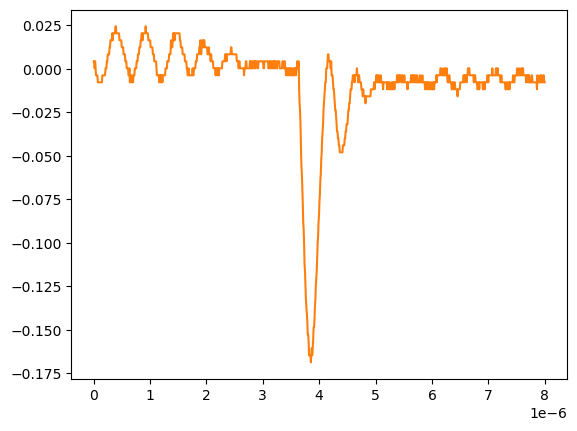

The file beside this chart, header and first rows:
# KEYSIGHT TECHNOLOGIES, MSO-X 3024T, MY58262555, 07.30.2019051434
# time, 1
# 2024-09-12 15:47:43.386828
0.000000000000000000e+00, 4.281410000000000250e-03
8.008008008008007187e-09, 4.281410000000000250e-03
1.601601601601601437e-08, 2.613070000000000106e-04
2.402402402402402322e-08, 4.281410000000000250e-03
3.203203203203202875e-08, 2.613070000000000106e-04
4.004004004004003428e-08, -3.758800000000000075e-03
4.804804804804804643e-08, -3.758800000000000075e-03
5.605605605605605196e-08, -3.758800000000000075e-03
6.406406406406405750e-08, -3.758800000000000075e-03
7.207207207207206965e-08, -7.778900000000000051e-03
8.008008008008006856e-08, -7.778900000000000051e-03
8.808808808808808071e-08, -7.778900000000000051e-03
9.609609609609609286e-08, -7.778900000000000051e-03
1.041041041041040918e-07, -7.778900000000000051e-03
1.121121121121121039e-07, -7.778900000000000051e-03
1.201201201201201028e-07, -7.778900000000000051e-03
1.281281281281281150e-07, -7.778900000000000051e-03
1.361361361361361271e-07, -7.778900000000000051e-03
1.441441441441441393e-07, -7.778900000000000051e-03
1.521521521521521250e-07, -3.758800000000000075e-03
1.601601601601601371e-07, -3.758800000000000075e-03
1.681681681681681493e-07, -3.758800000000000075e-03
1.761761761761761614e-07, -3.758800000000000075e-03
1.841841841841841736e-07, -3.758800000000000075e-03
1.921921921921921857e-07, -3.758800000000000075e-03
2.002002002002001714e-07, -3.758800000000000075e-03
2.082082082082081836e-07, 2.613070000000000106e-04
2.162162162162161957e-07, 2.613070000000000106e-04
2.242242242242242079e-07, 2.613070000000000106e-04
2.322322322322322200e-07, 4.281410000000000250e-03
2.402402402402402057e-07, 4.281410000000000250e-03
2.482482482482482178e-07, 8.301499999999999851e-03
2.562562562562562300e-07, 8.301499999999999851e-03
2.642642642642642421e-07, 8.301499999999999851e-03
2.722722722722722543e-07, 8.301499999999999851e-03
2.802802802802802664e-07, 1.232160000000000026e-02
2.882882882882882786e-07, 1.232160000000000026e-02
2.962962962962962907e-07, 1.634170000000000067e-02
3.043043043043042499e-07, 1.634170000000000067e-02
3.123123123123122621e-07, 1.634170000000000067e-02
3.203203203203202742e-07, 1.634170000000000067e-02
3.283283283283282864e-07, 2.036179999999999934e-02
3.363363363363362985e-07, 1.634170000000000067e-02
3.443443443443443107e-07, 2.036179999999999934e-02
3.523523523523523228e-07, 2.036179999999999934e-02
3.603603603603603350e-07, 2.036179999999999934e-02
3.683683683683683471e-07, 2.036179999999999934e-02
3.763763763763763593e-07, 2.036179999999999934e-02
3.843843843843843714e-07, 2.438190000000000149e-02
3.923923923923923307e-07, 2.438190000000000149e-02
4.004004004004003428e-07, 2.036179999999999934e-02
4.084084084084083550e-07, 2.036179999999999934e-02
4.164164164164163671e-07, 2.036179999999999934e-02
4.244244244244243793e-07, 2.036179999999999934e-02
4.324324324324323914e-07, 2.036179999999999934e-02
4.404404404404404036e-07, 2.036179999999999934e-02
4.484484484484484157e-07, 2.036179999999999934e-02
4.564564564564564279e-07, 1.634170000000000067e-02
... 942 more rows
